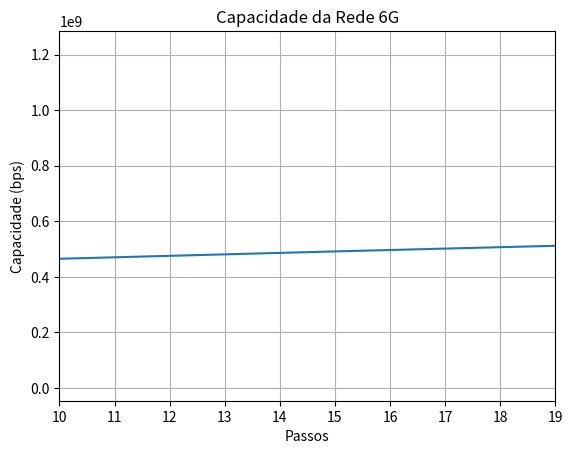

Recreate this plot in Python.
import numpy as np
import matplotlib.pyplot as plt

# Função que gera as coordenadas dos APs
def distribuir_APs(M):
    if M not in [1, 4, 9, 16, 25, 36, 49, 64, 100]:
        return None

    tamanho_quadrado = 1000
    lado_quadrado = int(np.sqrt(M))

    tamanho_celula = tamanho_quadrado // lado_quadrado

    # Criar coordenadas usando meshgrid
    x, y = np.meshgrid(np.arange(0.5 * tamanho_celula, tamanho_quadrado, tamanho_celula),
                      np.arange(0.5 * tamanho_celula, tamanho_quadrado, tamanho_celula))

    coordenadas_APs = np.column_stack((x.ravel(), y.ravel()))

    return coordenadas_APs


# Função que gera a distância entre a UE e a AP
def dAPUE(x_coord, y_coord, M):
  dAPUE = np.linalg.norm(np.array([x_coord, y_coord]) - M)
  return dAPUE

#Função que define o shadowing e muda ele a cada 10 passos
def find_shadowing(passos):
    shadowing = []

    valor_atual = np.random.lognormal(0, 2)  # Inicializa o shadowing com sigma = 2 [LINEAR]
    for i in range(passos):
        if i % 10 == 0 and i != 0:  # Atualiza o shadowing a cada 10 passos, exceto no passo 0
            valor_atual = np.random.lognormal(0, 2)
        shadowing.append(valor_atual)  # Adiciona o valor atual à lista
    return shadowing

# Função que calcula o path gain
def path_gain(dist, shadowing):
    k = 1e-4
    n = 4
    path_gain_result = shadowing * (k / ((dist) ** n)) #Obtem o path_gain local de cada AP

    return path_gain_result # [LINEAR]

# Função que calcula a potência recebida
def pot_rec(pot_trans, dist, d_0, shadowing):
    k = 1e-4
    n = 4
    if dist >= d_0:
        pot_rec_result = shadowing * (pot_trans * (k / ((dist) ** n))) #Obtem a potência recebida de cada AP

    return pot_rec_result # [LINEAR]


def calculate_snr(B_t, p_t, d_0, K_0, M, N, passos, shadowing):

    #UE irá se mover metro por metro e irá iniciar do ponto (0, 500) e irá até (1000, 500)
    x_coord = np.zeros(passos)
    y_coord = np.zeros(passos)
    for i in range (passos):
        x_coord[i] = (i+1)
        y_coord[i] = 500 

    #Definindo váriaveis locais
    ap_coord = distribuir_APs(M)
    p_n = K_0*(B_t/N)
    distancia = np.zeros(M)
    path_g = np.zeros(M)
    power_rec = np.zeros(passos)
    SNR = np.zeros(passos)

    #Fazendo o Handover
    for i in range(passos):
        for j in range(M):
            distancia[j] = dAPUE(x_coord[i], y_coord[i], ap_coord[j])
            path_g[j] = path_gain(distancia[j], shadowing[i])
        j_ = np.argmax(path_g)
        power_rec[i] = pot_rec(p_t, distancia[j_], d_0, shadowing[i])
        SNR[i] = power_rec[i]/p_n
    return SNR

def calculate_capacity(B_t, p_t, d_0, K, M, N, passos, shadowing):
    SNR = calculate_snr(B_t, p_t, d_0, K, M, N, passos, shadowing)
    B_c = B_t/N
    Capacity = B_c * np.log2(1 + SNR)
    return Capacity

B_t, p_t, d_0, K_0 = 100e6, 1e3, 1, 1e-17 # Em MHz, mW, metros, mW/Hz respectivamente
M, K, N = 100, 1, 1
passos = 1000
shadow = find_shadowing(passos)
SNR = calculate_snr(B_t, p_t, d_0, K_0, M, N, passos, shadow)
Capacity = calculate_capacity(B_t, p_t, d_0, K_0, M, N, passos, shadow)
passos_array = np.arange(passos)
cap = np.sort(Capacity)

# Plota o número de passos no eixo x e a capacidade no eixo y
plt.plot(passos_array, Capacity)
plt.xlabel('Passos')
plt.ylabel('Capacidade (bps)')
plt.xlim([10,19])
plt.title('Capacidade da Rede 6G')
plt.grid()
plt.show()
